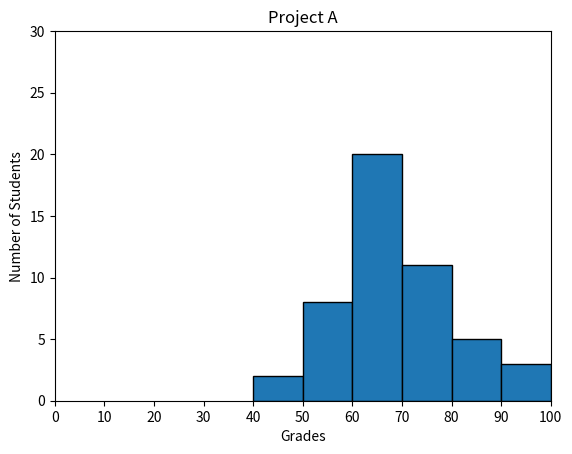

Generate this figure with matplotlib:
#!/usr/bin/env python3
import numpy as np
import matplotlib.pyplot as plt
"""histogram"""


np.random.seed(5)
student_grades = np.random.normal(68, 15, 50)

# your code here
plt.hist(student_grades, bins=range(40, 101, 10), edgecolor='black')
plt.xlabel("Grades")
plt.ylabel("Number of Students")
plt.title("Project A")
plt.xlim(0, 100)
plt.ylim(0, 30)
plt.xticks(np.arange(0, 101, 10))
plt.show()
